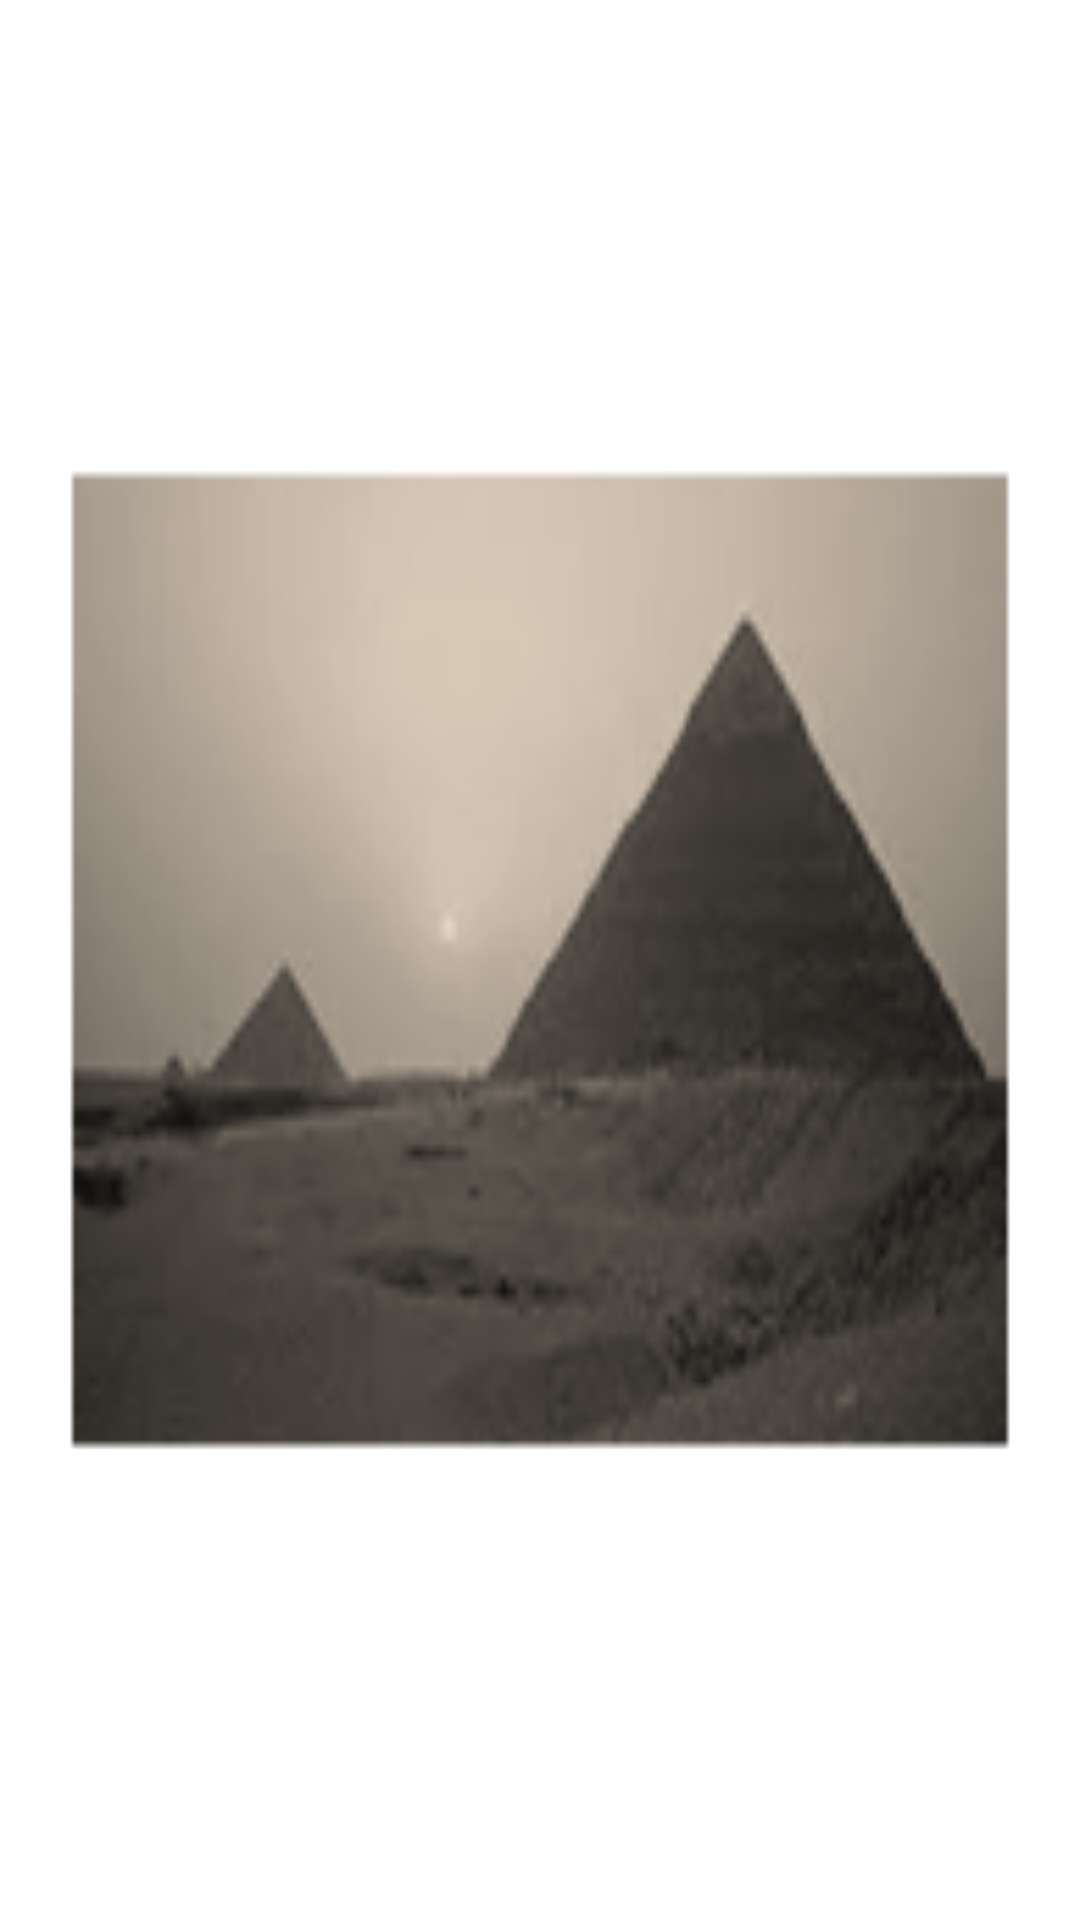

Here is an Android app screen rendered from its layout file. Give the layout XML and the strings, colors and styles it references.
<!-- AndroidManifest.xml: application theme AppName -->
<!-- res/layout/attractions.xml -->
<?xml version="1.0" encoding="utf-8"?>
<RelativeLayout xmlns:android="http://schemas.android.com/apk/res/android"
    android:layout_width="match_parent"
    android:layout_height="match_parent"
    android:orientation="horizontal"
    android:padding="8dp">


    <ListView
        android:id="@+id/listsites"
        android:layout_width="match_parent"
        android:layout_height="match_parent"
        android:layout_alignParentLeft="true"
        android:padding="4dp"
        android:textColor="#000000"
        android:textStyle="bold"
        android:typeface="monospace" />


</RelativeLayout>
<!-- resources referenced by this layout -->
<resources>
  <style name="AppName" parent="@style/Theme.AppCompat.NoActionBar">
          
          <item name="colorPrimary">@color/colorPrimary</item>
          <item name="colorPrimaryDark">@color/colorPrimaryDark</item>
          <item name="colorAccent">@color/colorAccent</item>
          <item name="android:windowBackground">@drawable/back</item>
          <item name="android:windowNoTitle">true</item>
          <item name="android:windowFullscreen">true</item>
      </style>
  <color name="colorPrimary">#008577</color>
  <color name="colorPrimaryDark">#00574B</color>
  <color name="colorAccent">#D81B60</color>
  <!-- drawable back: png bitmap (drawable-xxxhdpi, 11452 bytes) -->
</resources>
